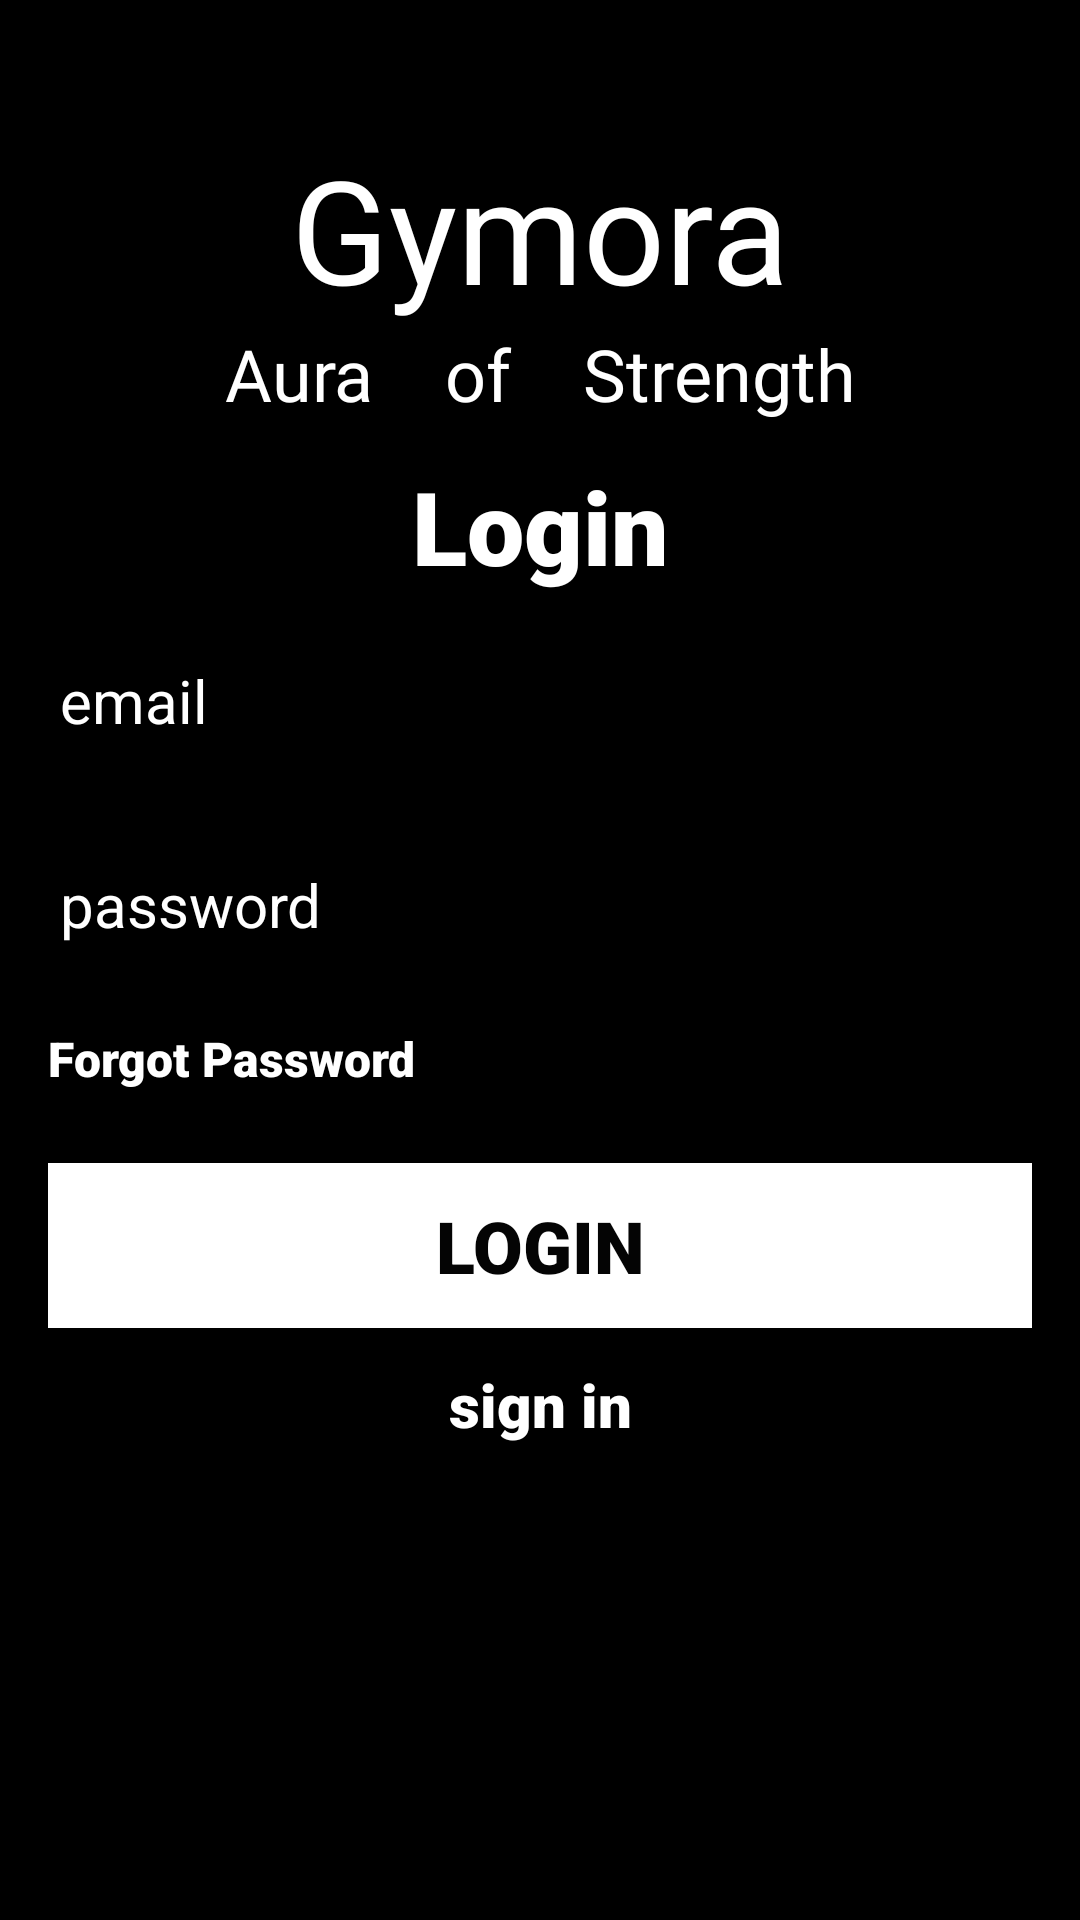

Android layout source for this screen:
<!-- AndroidManifest.xml: application theme Theme.Gymora -->
<!-- res/layout/activity_login.xml -->
<?xml version="1.0" encoding="utf-8"?>
<androidx.constraintlayout.widget.ConstraintLayout xmlns:android="http://schemas.android.com/apk/res/android"
    xmlns:app="http://schemas.android.com/apk/res-auto"
    xmlns:tools="http://schemas.android.com/tools"
    android:id="@+id/main"
    android:layout_width="match_parent"
    android:layout_height="match_parent"
    android:background="#000000">

    <EditText
        android:id="@+id/editTextTextEmailAddress2"
        style="@style/Widget.AppCompat.AutoCompleteTextView"
        android:layout_width="0dp"
        android:layout_height="60dp"
        android:layout_marginStart="16dp"
        android:layout_marginTop="4dp"
        android:layout_marginEnd="16dp"
        android:autofillHints="emailAddress"
        android:ems="10"
        android:fontFamily="sans-serif"
        android:hint="@string/email_hint"
        android:inputType="textEmailAddress"
        android:textColor="#FFFCFC"
        android:textColorHint="#FFFFFF"
        android:textSize="20sp"
        app:layout_constraintEnd_toEndOf="parent"
        app:layout_constraintStart_toStartOf="parent"
        app:layout_constraintTop_toBottomOf="@+id/textView2" />

    <EditText
        android:id="@+id/editTextTextPassword"
        style="@style/Widget.AppCompat.AutoCompleteTextView"
        android:layout_width="0dp"
        android:layout_height="60dp"
        android:layout_marginStart="16dp"
        android:layout_marginTop="8dp"
        android:layout_marginEnd="16dp"
        android:autofillHints="password"
        android:ems="10"
        android:fontFamily="sans-serif"
        android:hint="@string/password_hint"
        android:inputType="textPassword"
        android:textColor="#FFFFFF"
        android:textColorHint="#FFFFFF"
        android:textSize="20sp"
        app:layout_constraintEnd_toEndOf="parent"
        app:layout_constraintStart_toStartOf="parent"
        app:layout_constraintTop_toBottomOf="@+id/editTextTextEmailAddress2" />

    <TextView
        android:id="@+id/textView3"
        android:layout_width="wrap_content"
        android:layout_height="wrap_content"
        android:layout_marginTop="12dp"
        android:fontFamily="sans-serif-black"
        android:text="@string/forgot_password"
        android:textColor="#FFFFFF"
        android:textSize="16sp"
        app:layout_constraintStart_toStartOf="@+id/editTextTextPassword"
        app:layout_constraintTop_toBottomOf="@+id/editTextTextPassword" />

    <TextView
        android:id="@+id/textView4"
        android:layout_width="wrap_content"
        android:layout_height="wrap_content"
        android:layout_marginTop="12dp"
        android:contentDescription="@string/sign_in"
        android:fontFamily="sans-serif-black"
        android:text="@string/sign_in"
        android:textAlignment="center"
        android:textColor="#FFFFFF"
        android:textSize="20sp"
        app:layout_constraintEnd_toEndOf="parent"
        app:layout_constraintStart_toStartOf="parent"
        app:layout_constraintTop_toBottomOf="@+id/go_to_form_button" />

    <TextView
        android:id="@+id/textView5"
        android:layout_width="0dp"
        android:layout_height="wrap_content"
        android:fontFamily="@font/agbalumo"
        android:text="Aura    of    Strength"
        android:textAlignment="center"
        android:textColor="#FFFFFF"
        android:textSize="24sp"
        app:layout_constraintEnd_toEndOf="parent"
        app:layout_constraintStart_toStartOf="parent"
        app:layout_constraintTop_toBottomOf="@+id/textView" />

    <TextView
        android:id="@+id/textView"
        android:layout_width="0dp"
        android:layout_height="wrap_content"
        android:layout_marginTop="44dp"
        android:contentDescription="@string/app_name_styled"
        android:fontFamily="@font/agbalumo"
        android:text="@string/app_name_styled"
        android:textAlignment="center"
        android:textColor="#FFFFFF"
        android:textSize="48sp"
        app:layout_constraintEnd_toEndOf="parent"
        app:layout_constraintStart_toStartOf="parent"
        app:layout_constraintTop_toTopOf="parent" />

    <TextView
        android:id="@+id/textView2"
        android:layout_width="wrap_content"
        android:layout_height="wrap_content"
        android:layout_marginTop="12dp"
        android:contentDescription="@string/login_button_text"
        android:fontFamily="sans-serif-black"
        android:text="@string/login_button_text"
        android:textAlignment="center"
        android:textColor="#FFFFFF"
        android:textSize="34sp"
        app:layout_constraintEnd_toEndOf="parent"
        app:layout_constraintStart_toStartOf="parent"
        app:layout_constraintTop_toBottomOf="@+id/textView5" />

    <Button
        android:id="@+id/go_to_form_button"
        style="@style/Widget.AppCompat.Button"
        android:layout_width="0dp"
        android:layout_height="55dp"
        android:layout_marginStart="16dp"
        android:layout_marginTop="24dp"
        android:layout_marginEnd="16dp"
        android:background="@color/cardview_light_background"
        android:fontFamily="sans-serif-black"
        android:text="@string/login_button_text"
        android:textColor="#040404"
        android:textSize="24sp"
        app:layout_constraintEnd_toEndOf="parent"
        app:layout_constraintStart_toStartOf="parent"
        app:layout_constraintTop_toBottomOf="@+id/textView3" />

</androidx.constraintlayout.widget.ConstraintLayout>
<!-- resources referenced by this layout -->
<resources>
  <string name="app_name_styled">Gymora</string>
  <string name="email_hint">email</string>
  <string name="forgot_password">Forgot Password</string>
  <string name="login_button_text">Login</string>
  <string name="password_hint">password</string>
  <string name="sign_in">sign in</string>
  <style name="Theme.Gymora" parent="Base.Theme.Gymora" />
  <style name="Base.Theme.Gymora" parent="Theme.AppCompat.DayNight.NoActionBar">
          
          
      </style>
</resources>
